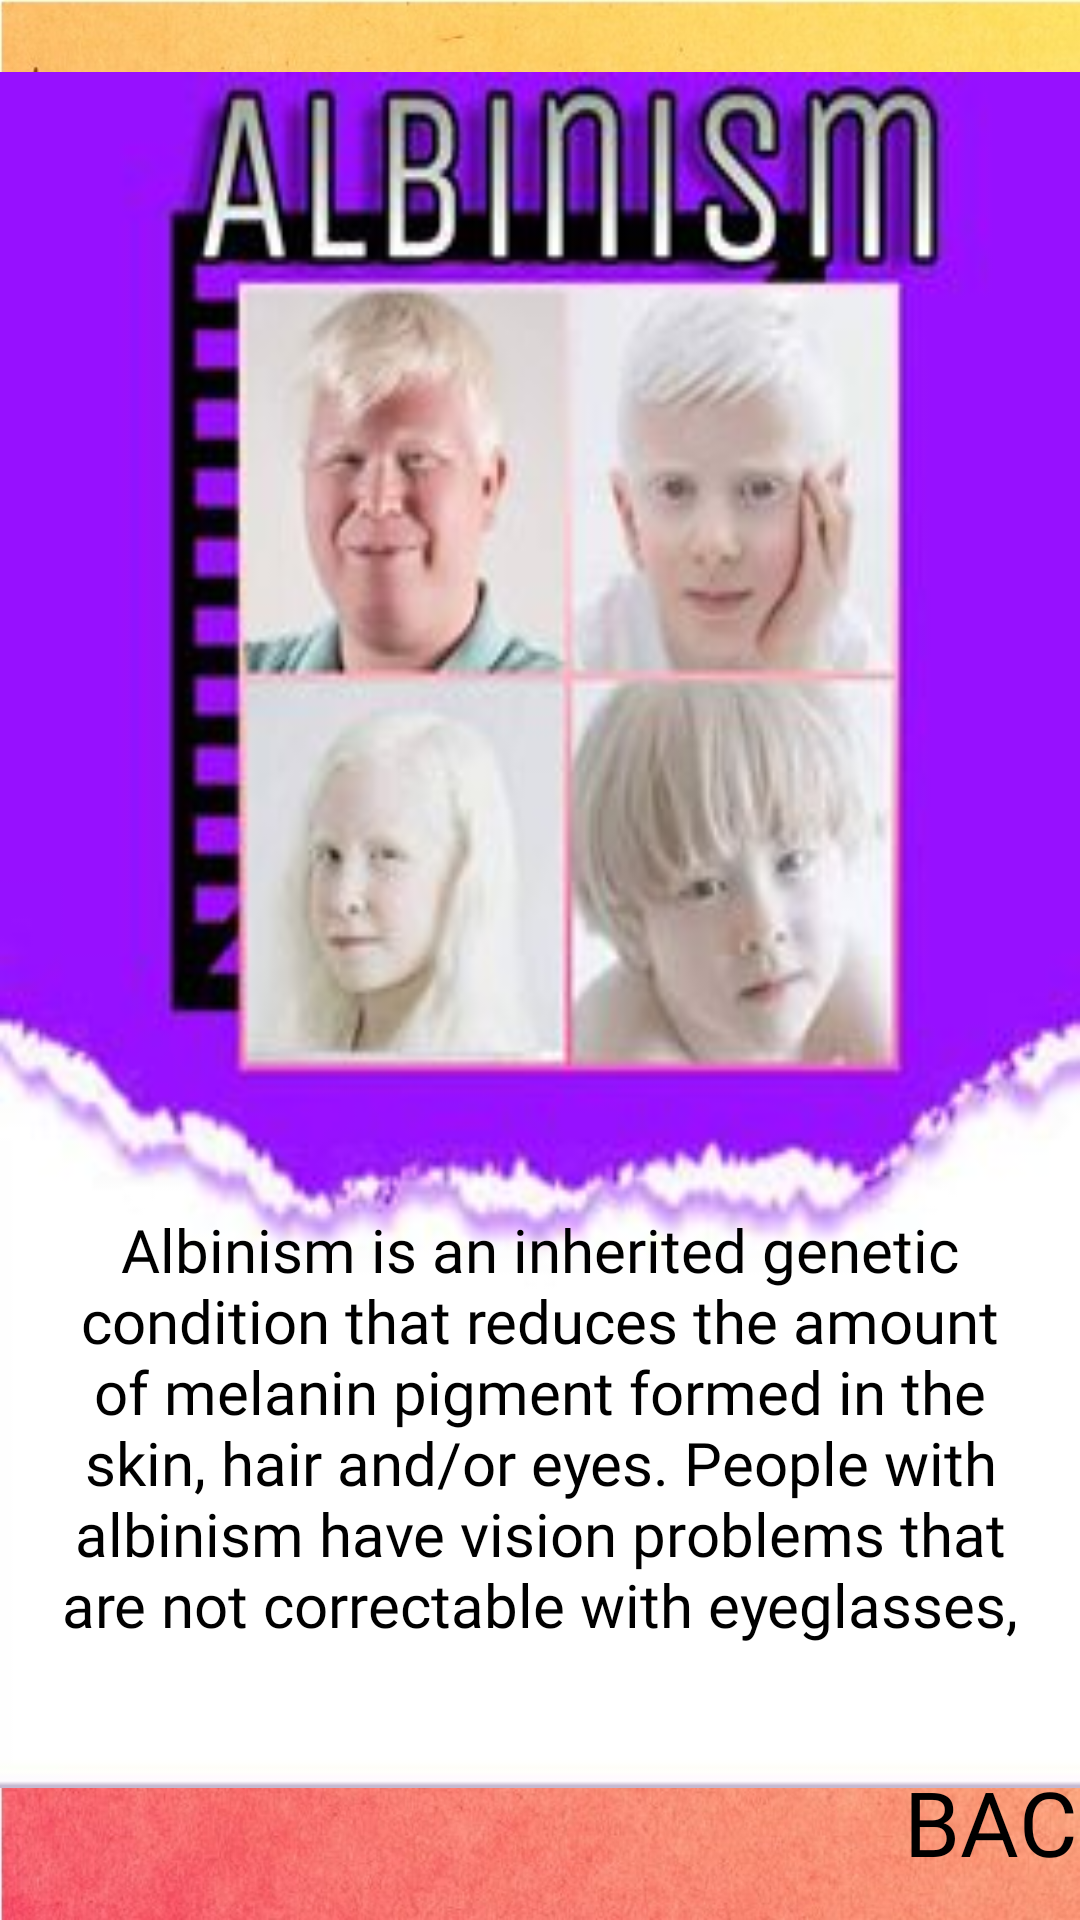

Write the Android layout XML for this screen, with the resource values it uses.
<!-- AndroidManifest.xml: application theme Theme.AppCompat.NoActionBar -->
<!-- res/layout/activity_chicken_pox.xml -->
<?xml version="1.0" encoding="utf-8"?>
<RelativeLayout xmlns:android="http://schemas.android.com/apk/res/android"
    xmlns:app="http://schemas.android.com/apk/res-auto"
    xmlns:tools="http://schemas.android.com/tools"
    android:layout_width="match_parent"
    android:layout_height="match_parent"
    tools:context=".ChickenPox"
    android:background="@drawable/bg">

    <ImageView
        android:id="@+id/chicpox"
        android:layout_width="379dp"
        android:layout_height="572dp"
        android:layout_alignParentTop="true"
        android:layout_centerHorizontal="true"
        android:layout_marginTop="24dp"
        android:scaleType="fitXY"
        app:layout_constraintBottom_toBottomOf="parent"
        app:srcCompat="@drawable/albinism"
        tools:layout_editor_absoluteX="2dp" />


    <TextView
        android:id="@+id/chicpox_desc"
        android:layout_width="338dp"
        android:layout_height="147dp"
        android:layout_alignParentBottom="true"
        android:layout_centerHorizontal="true"
        android:layout_marginBottom="90dp"
        android:textColor="#000000"
        android:fontFamily="@font/bebasbook"
        android:text="Albinism is an inherited genetic condition that reduces the amount of melanin pigment formed in the skin, hair and/or eyes. People with albinism have vision problems that are not correctable with eyeglasses, and many have low vision.There’s no cure for albinism. However, treatment can relieve symptoms and prevent sun damage."
        android:textAlignment="center"
        android:textSize="20dp"
        tools:layout_editor_absoluteX="63dp"
        tools:layout_editor_absoluteY="484dp" />

    <Button
        android:id="@+id/btnBack"
        android:layout_width="60dp"
        android:layout_height="40dp"
        android:layout_alignEnd="@+id/chicpox"
        android:layout_alignParentBottom="true"
        android:layout_marginBottom="13dp"
        android:background="@android:color/transparent"
        android:fontFamily="@font/bebasbold"
        android:text="@string/back"
        android:textColor="#000000"
        android:textSize="30dp"
        android:visibility="visible" />

</RelativeLayout>
<!-- resources referenced by this layout -->
<resources>
  <!-- drawable albinism: jpg bitmap (drawable-mdpi, 15678 bytes) -->
  <!-- drawable bg: jpg bitmap (drawable, 164429 bytes) -->
  <string name="back">Back</string>
</resources>
